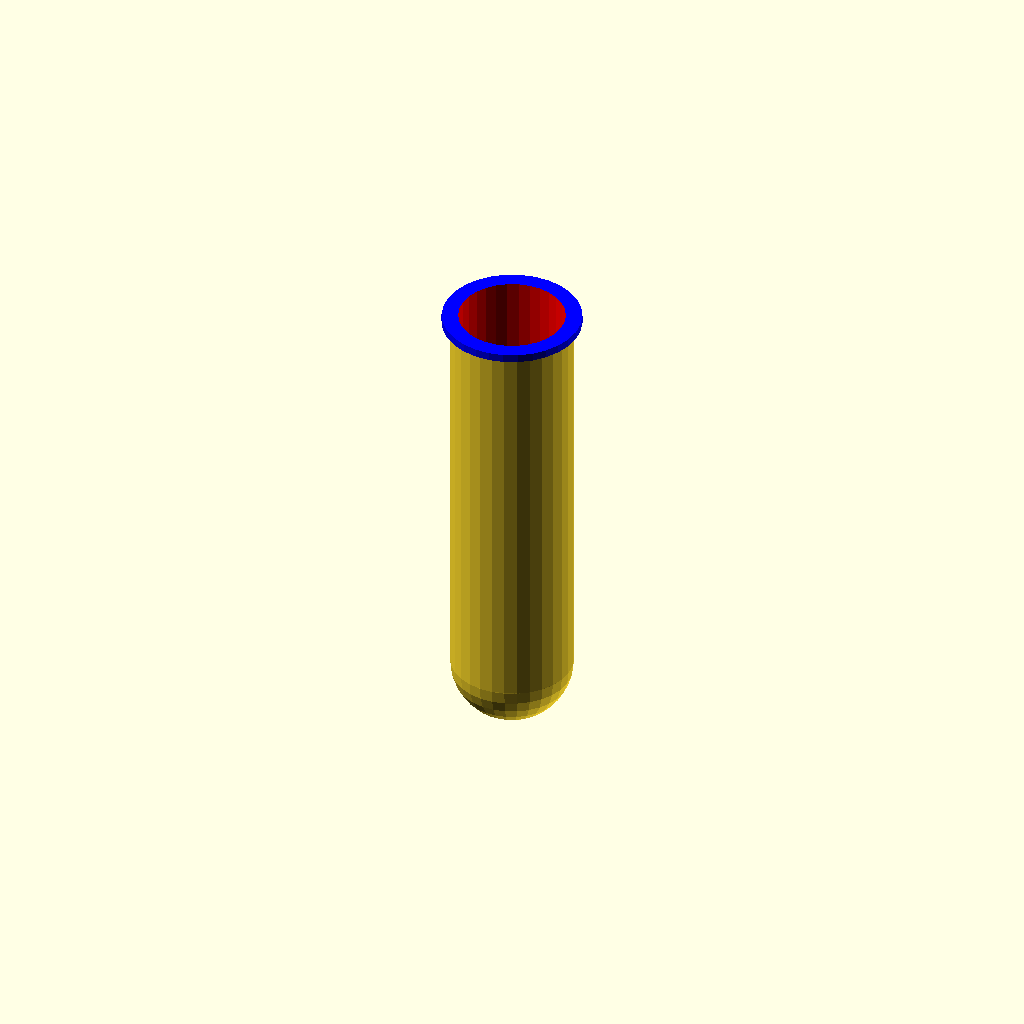
Cell 1 — every parameter at its default value.
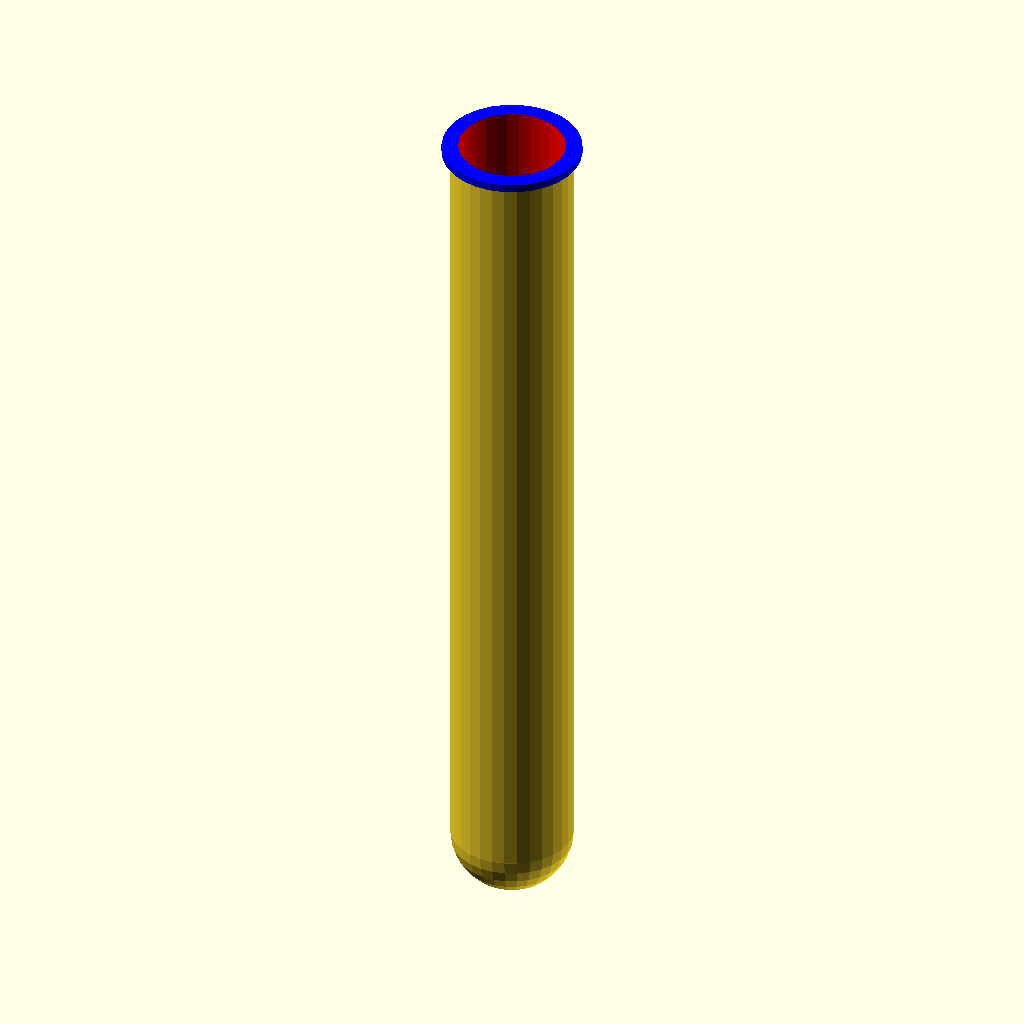
Cell 2 — Cylinder_Height set to 200, the other parameters unchanged.
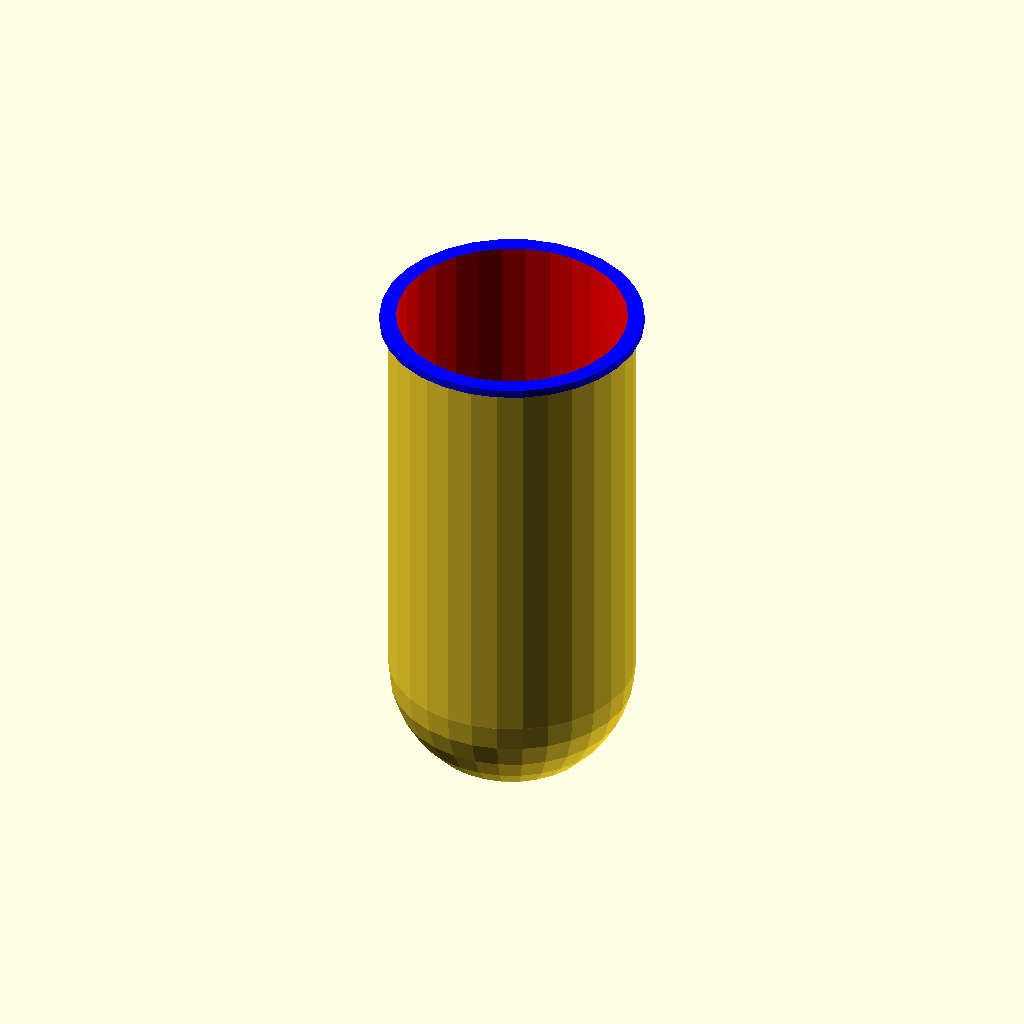
Cell 3 — Exterior_Radius set to 30, the other parameters unchanged.
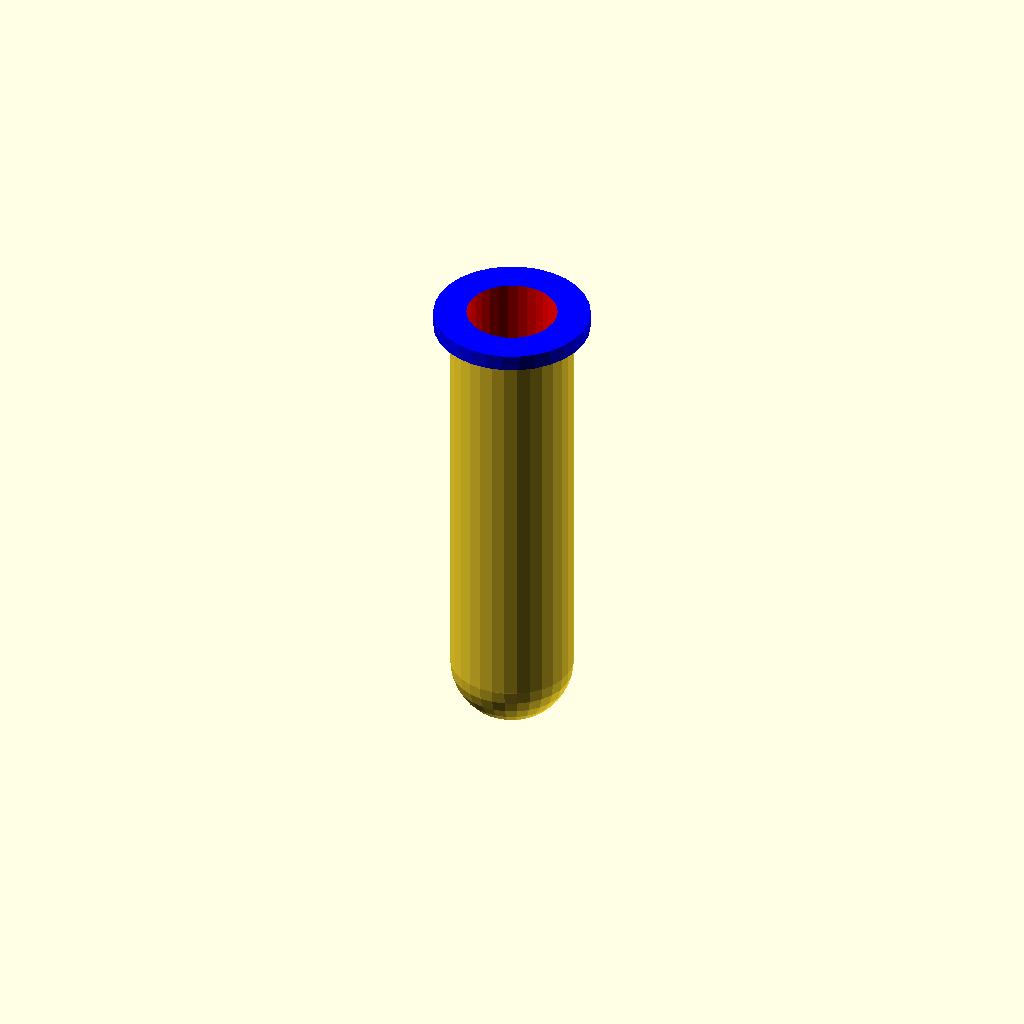
Cell 4 — Wall_Thickness set to 4, the other parameters unchanged.
One fixed orthographic camera (rotation 55°, 0°, 25°; colour scheme Cornfield) for every cell.
OpenSCAD source file inputs/thingiverse/files/thing-332579/Parametric-Filament-Spool-Vase/SpoolVase-Edited-TNH.scad:
// This is my first fully parametric openSCAD object. i'm very proud of it. figured most of it out on a flight to SFO and finished the rest here at the Opal Hotel in SF. Thank you to The New Hobbyist for helping me cleanup the openSCAD code and make it look better in the Customizer 

// It is a flower vase for converting 3d printing filament spools to hold a bunch of flowers and provide water for them. Use Cylinder_Height, Exterior_Radius and Wall_Thickness to define the radius of the tube and the thickness of the walls, or use the Thingiverse Customizer. 

// This has not been tested yet - if anyone wants to print one for me i'd appreciate it. 

Cylinder_Height = 100; // height of cylinder
Exterior_Radius = 15; // exterior radius
Wall_Thickness = 2; //wall thickness & lip height
Lip_Radius = Exterior_Radius+Wall_Thickness; // ext lip radius

module vase(){
	difference(){
		exterior();
		color("red") interior();
	}
}

module interior() {
	union() {
		cylinder(h = Cylinder_Height+10, r = Exterior_Radius-Wall_Thickness, center = true);
		translate([0,0,-Cylinder_Height/2]) sphere(r= Exterior_Radius-Wall_Thickness);
	}
}

module exterior() {
	union() {
		cylinder(h = Cylinder_Height, r = Exterior_Radius, center = true);
		color("blue") translate([0,0,+Cylinder_Height/2]) cylinder(h = Wall_Thickness, r = Lip_Radius, center = true);
		translate([0,0,-Cylinder_Height/2]) sphere(r= Exterior_Radius);
	}
}

vase();
Customizer parameters (derived from the source; name, type, default, range or options):
Cylinder_Height: number, default 100
Exterior_Radius: number, default 15
Wall_Thickness: number, default 2
